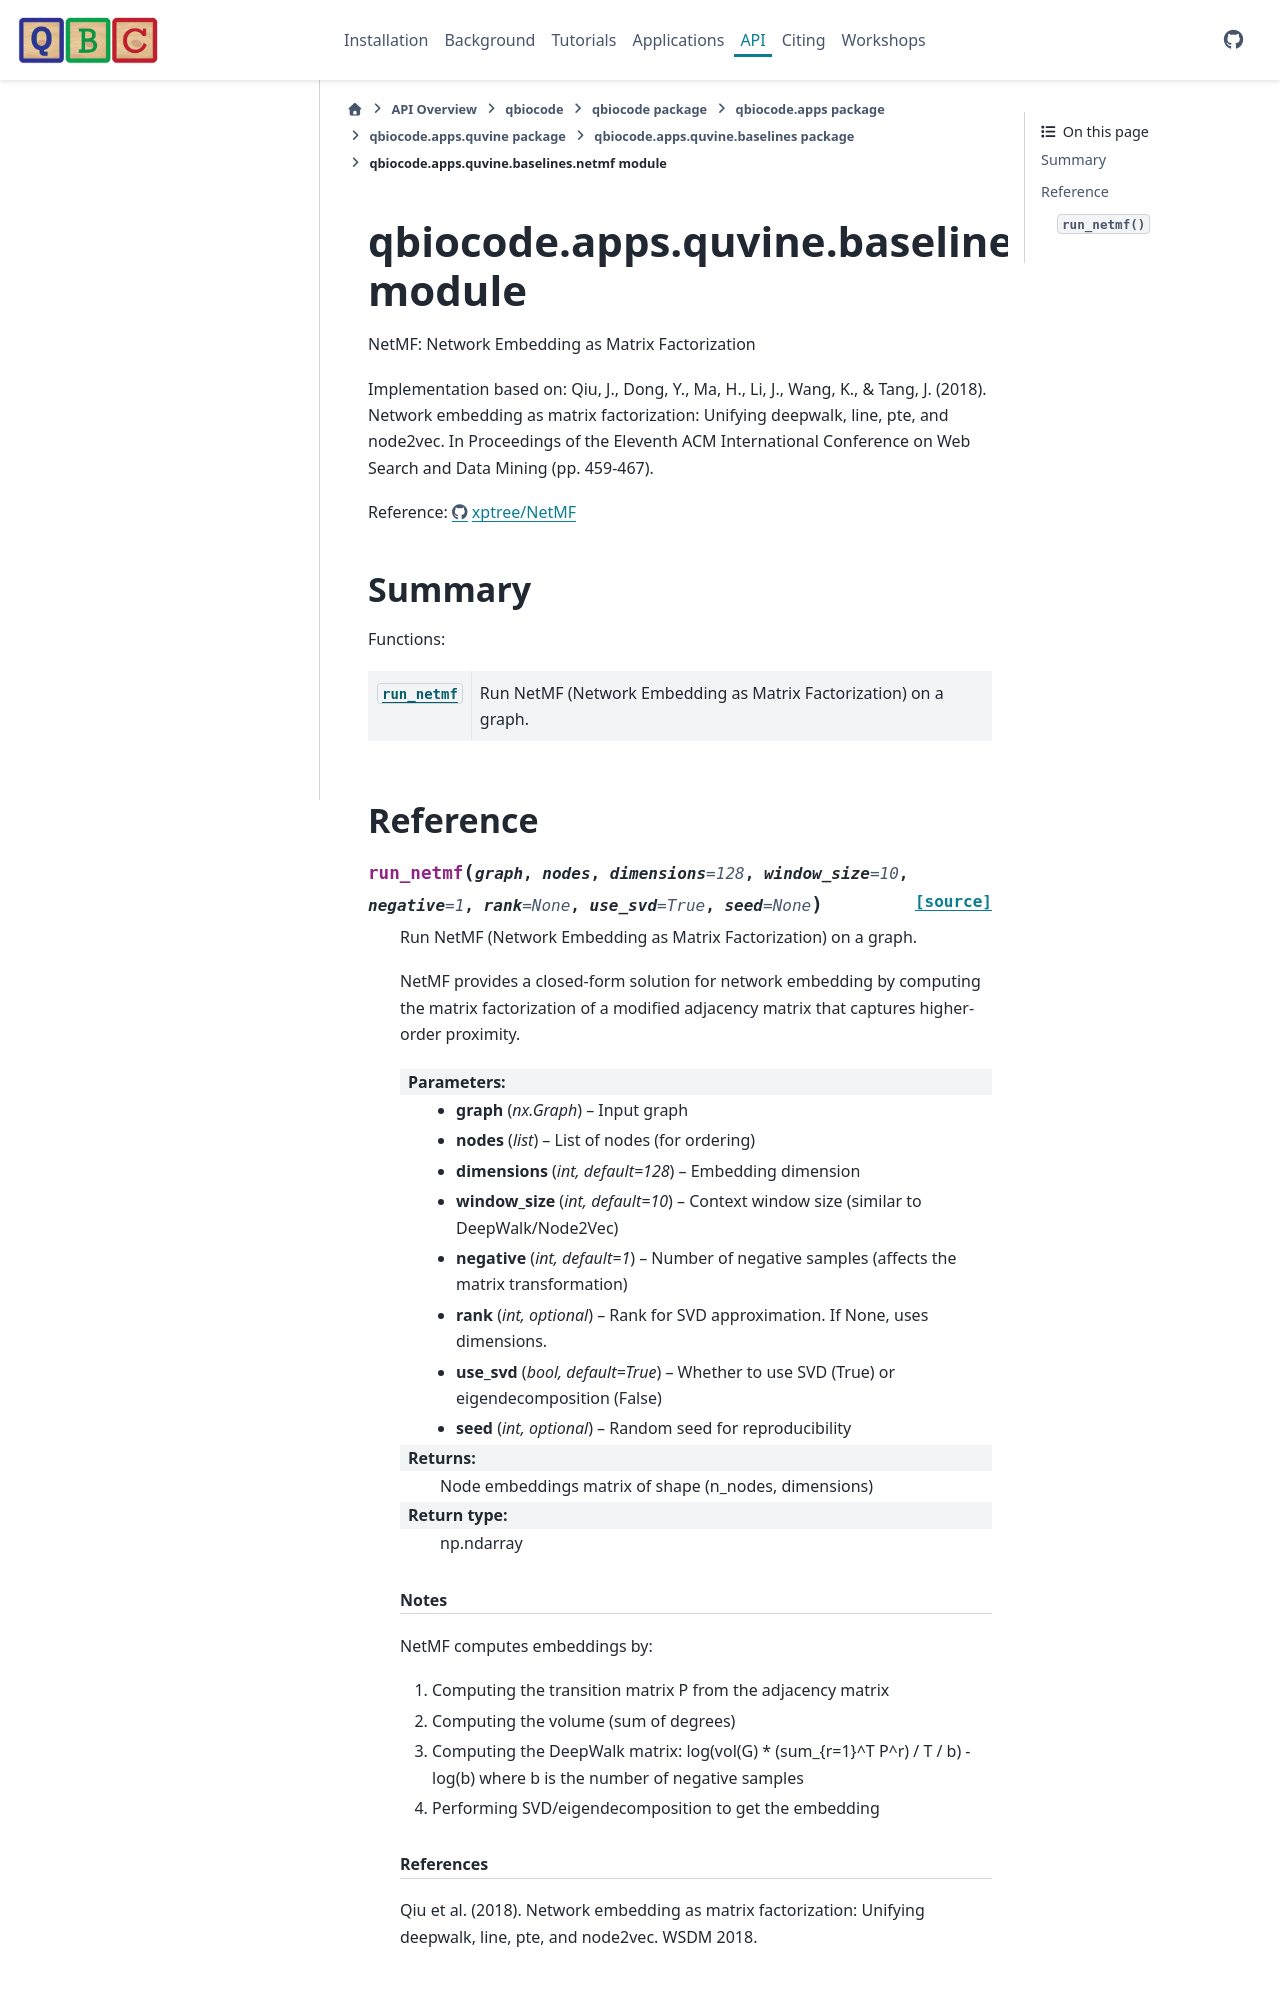

repository: qiskit-community/QBioCode · page: api/qbiocode.apps.quvine.baselines.netmf.html · generator: sphinx


:autogenerated:

qbiocode.apps.quvine.baselines.netmf module
===========================================

.. currentmodule:: qbiocode.apps.quvine.baselines.netmf

.. automodule:: qbiocode.apps.quvine.baselines.netmf
    :members: run_netmf
    :undoc-members:
    :show-inheritance:
    :member-order: bysource

    Summary
    -------

    Functions:

    .. autosummary::
        :nosignatures:
